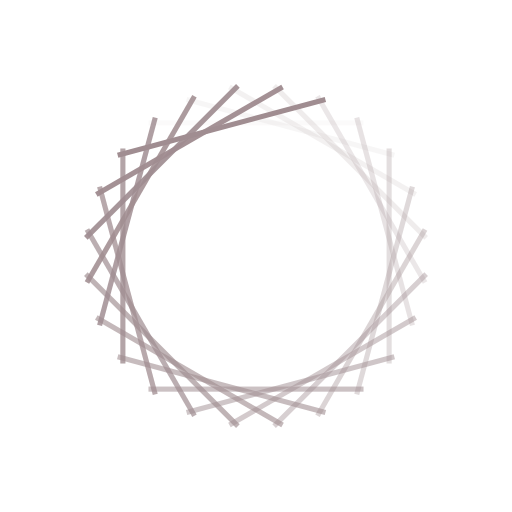
t = 0.00 s
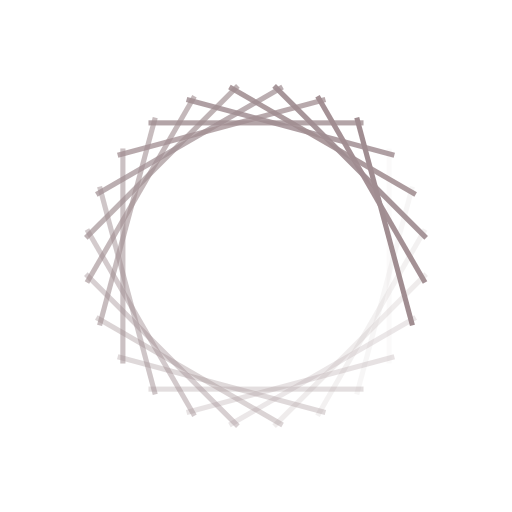
t = 0.25 s
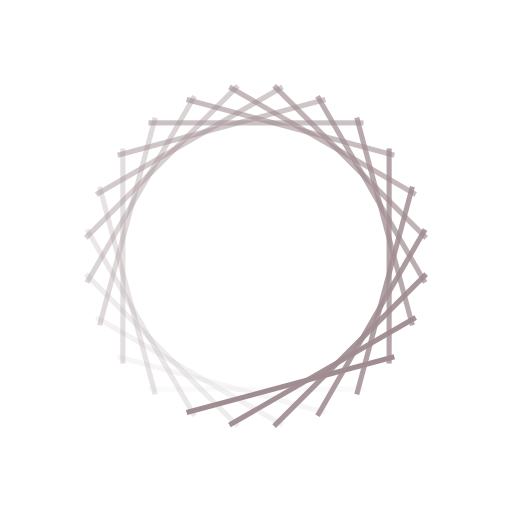
t = 0.50 s
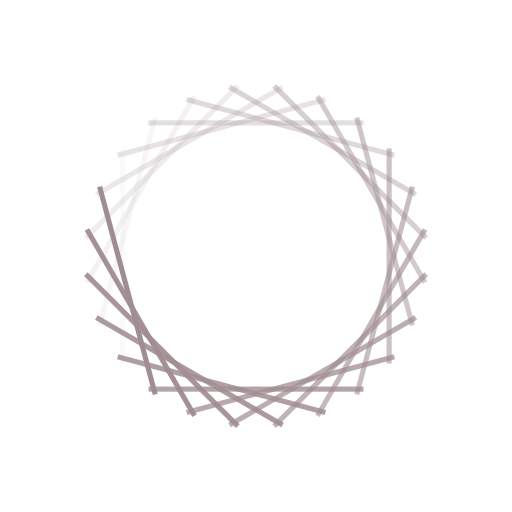
t = 0.75 s

The animated SVG that drew these frames (rendered in a browser with its animation timeline set to each time). Animation: 24 SMIL elements (animate=24); one cycle of 1.00 s, repeats indefinitely.

<?xml version="1.0" encoding="utf-8"?>
<svg xmlns="http://www.w3.org/2000/svg" xmlns:xlink="http://www.w3.org/1999/xlink" style="margin: auto; background: none; display: block; shape-rendering: auto;" width="100px" height="100px" viewBox="0 0 100 100" preserveAspectRatio="xMidYMid">
<g transform="rotate(0 50 50)">
  <rect x="29" y="23.5" rx="0" ry="0" width="42" height="1" fill="#a08d91">
    <animate attributeName="opacity" values="1;0" keyTimes="0;1" dur="1s" begin="-0.9583333333333334s" repeatCount="indefinite"></animate>
  </rect>
</g><g transform="rotate(15 50 50)">
  <rect x="29" y="23.5" rx="0" ry="0" width="42" height="1" fill="#a08d91">
    <animate attributeName="opacity" values="1;0" keyTimes="0;1" dur="1s" begin="-0.9166666666666666s" repeatCount="indefinite"></animate>
  </rect>
</g><g transform="rotate(30 50 50)">
  <rect x="29" y="23.5" rx="0" ry="0" width="42" height="1" fill="#a08d91">
    <animate attributeName="opacity" values="1;0" keyTimes="0;1" dur="1s" begin="-0.875s" repeatCount="indefinite"></animate>
  </rect>
</g><g transform="rotate(45 50 50)">
  <rect x="29" y="23.5" rx="0" ry="0" width="42" height="1" fill="#a08d91">
    <animate attributeName="opacity" values="1;0" keyTimes="0;1" dur="1s" begin="-0.8333333333333334s" repeatCount="indefinite"></animate>
  </rect>
</g><g transform="rotate(60 50 50)">
  <rect x="29" y="23.5" rx="0" ry="0" width="42" height="1" fill="#a08d91">
    <animate attributeName="opacity" values="1;0" keyTimes="0;1" dur="1s" begin="-0.7916666666666666s" repeatCount="indefinite"></animate>
  </rect>
</g><g transform="rotate(75 50 50)">
  <rect x="29" y="23.5" rx="0" ry="0" width="42" height="1" fill="#a08d91">
    <animate attributeName="opacity" values="1;0" keyTimes="0;1" dur="1s" begin="-0.75s" repeatCount="indefinite"></animate>
  </rect>
</g><g transform="rotate(90 50 50)">
  <rect x="29" y="23.5" rx="0" ry="0" width="42" height="1" fill="#a08d91">
    <animate attributeName="opacity" values="1;0" keyTimes="0;1" dur="1s" begin="-0.7083333333333334s" repeatCount="indefinite"></animate>
  </rect>
</g><g transform="rotate(105 50 50)">
  <rect x="29" y="23.5" rx="0" ry="0" width="42" height="1" fill="#a08d91">
    <animate attributeName="opacity" values="1;0" keyTimes="0;1" dur="1s" begin="-0.6666666666666666s" repeatCount="indefinite"></animate>
  </rect>
</g><g transform="rotate(120 50 50)">
  <rect x="29" y="23.5" rx="0" ry="0" width="42" height="1" fill="#a08d91">
    <animate attributeName="opacity" values="1;0" keyTimes="0;1" dur="1s" begin="-0.625s" repeatCount="indefinite"></animate>
  </rect>
</g><g transform="rotate(135 50 50)">
  <rect x="29" y="23.5" rx="0" ry="0" width="42" height="1" fill="#a08d91">
    <animate attributeName="opacity" values="1;0" keyTimes="0;1" dur="1s" begin="-0.5833333333333334s" repeatCount="indefinite"></animate>
  </rect>
</g><g transform="rotate(150 50 50)">
  <rect x="29" y="23.5" rx="0" ry="0" width="42" height="1" fill="#a08d91">
    <animate attributeName="opacity" values="1;0" keyTimes="0;1" dur="1s" begin="-0.5416666666666666s" repeatCount="indefinite"></animate>
  </rect>
</g><g transform="rotate(165 50 50)">
  <rect x="29" y="23.5" rx="0" ry="0" width="42" height="1" fill="#a08d91">
    <animate attributeName="opacity" values="1;0" keyTimes="0;1" dur="1s" begin="-0.5s" repeatCount="indefinite"></animate>
  </rect>
</g><g transform="rotate(180 50 50)">
  <rect x="29" y="23.5" rx="0" ry="0" width="42" height="1" fill="#a08d91">
    <animate attributeName="opacity" values="1;0" keyTimes="0;1" dur="1s" begin="-0.4583333333333333s" repeatCount="indefinite"></animate>
  </rect>
</g><g transform="rotate(195 50 50)">
  <rect x="29" y="23.5" rx="0" ry="0" width="42" height="1" fill="#a08d91">
    <animate attributeName="opacity" values="1;0" keyTimes="0;1" dur="1s" begin="-0.4166666666666667s" repeatCount="indefinite"></animate>
  </rect>
</g><g transform="rotate(210 50 50)">
  <rect x="29" y="23.5" rx="0" ry="0" width="42" height="1" fill="#a08d91">
    <animate attributeName="opacity" values="1;0" keyTimes="0;1" dur="1s" begin="-0.375s" repeatCount="indefinite"></animate>
  </rect>
</g><g transform="rotate(225 50 50)">
  <rect x="29" y="23.5" rx="0" ry="0" width="42" height="1" fill="#a08d91">
    <animate attributeName="opacity" values="1;0" keyTimes="0;1" dur="1s" begin="-0.3333333333333333s" repeatCount="indefinite"></animate>
  </rect>
</g><g transform="rotate(240 50 50)">
  <rect x="29" y="23.5" rx="0" ry="0" width="42" height="1" fill="#a08d91">
    <animate attributeName="opacity" values="1;0" keyTimes="0;1" dur="1s" begin="-0.2916666666666667s" repeatCount="indefinite"></animate>
  </rect>
</g><g transform="rotate(255 50 50)">
  <rect x="29" y="23.5" rx="0" ry="0" width="42" height="1" fill="#a08d91">
    <animate attributeName="opacity" values="1;0" keyTimes="0;1" dur="1s" begin="-0.25s" repeatCount="indefinite"></animate>
  </rect>
</g><g transform="rotate(270 50 50)">
  <rect x="29" y="23.5" rx="0" ry="0" width="42" height="1" fill="#a08d91">
    <animate attributeName="opacity" values="1;0" keyTimes="0;1" dur="1s" begin="-0.20833333333333334s" repeatCount="indefinite"></animate>
  </rect>
</g><g transform="rotate(285 50 50)">
  <rect x="29" y="23.5" rx="0" ry="0" width="42" height="1" fill="#a08d91">
    <animate attributeName="opacity" values="1;0" keyTimes="0;1" dur="1s" begin="-0.16666666666666666s" repeatCount="indefinite"></animate>
  </rect>
</g><g transform="rotate(300 50 50)">
  <rect x="29" y="23.5" rx="0" ry="0" width="42" height="1" fill="#a08d91">
    <animate attributeName="opacity" values="1;0" keyTimes="0;1" dur="1s" begin="-0.125s" repeatCount="indefinite"></animate>
  </rect>
</g><g transform="rotate(315 50 50)">
  <rect x="29" y="23.5" rx="0" ry="0" width="42" height="1" fill="#a08d91">
    <animate attributeName="opacity" values="1;0" keyTimes="0;1" dur="1s" begin="-0.08333333333333333s" repeatCount="indefinite"></animate>
  </rect>
</g><g transform="rotate(330 50 50)">
  <rect x="29" y="23.5" rx="0" ry="0" width="42" height="1" fill="#a08d91">
    <animate attributeName="opacity" values="1;0" keyTimes="0;1" dur="1s" begin="-0.041666666666666664s" repeatCount="indefinite"></animate>
  </rect>
</g><g transform="rotate(345 50 50)">
  <rect x="29" y="23.5" rx="0" ry="0" width="42" height="1" fill="#a08d91">
    <animate attributeName="opacity" values="1;0" keyTimes="0;1" dur="1s" begin="0s" repeatCount="indefinite"></animate>
  </rect>
</g>
<!-- [ldio] generated by https://loading.io/ --></svg>
